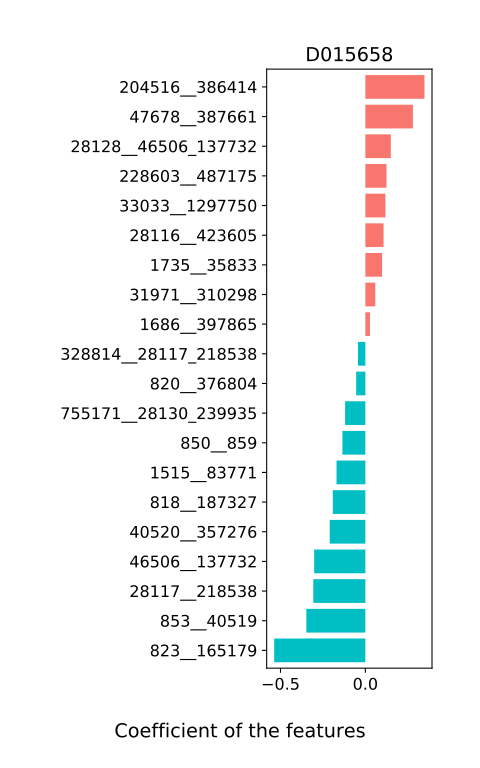

Source data for this figure (header and first rows):
, D015658
755171__28130_239935, -0.1194
39492__1735_35833, 0.0
726__850_859, 0.0
28116__423605, 0.1072
28128__46506_137732, 0.1501
28130__239935, 0.0
1644106__228604_454154, 0.0
853__40519, -0.3477
28125__228603_487175, 0.0
78345__1515_83771, 0.0
228604__454154, 0.0
204516__386414, 0.3483
40520__357276, -0.21
85831__185293, 0.0
856__214856, -0.01996
28111__820_376804, -0.01777
850__859, -0.1351
31971__310298, 0.05843
1686__397865, 0.02704
47678__387661, 0.2802
1735__35833, 0.0986
1515__83771, -0.1699
310514__823_165179, 0.0
228603__487175, 0.1246
33033__1297750, 0.1181
328814__28117_218538, -0.04345
818__187327, -0.1917
823__165179, -0.5371
46506__137732, -0.3016
28117__218538, -0.3067
820__376804, -0.0541
